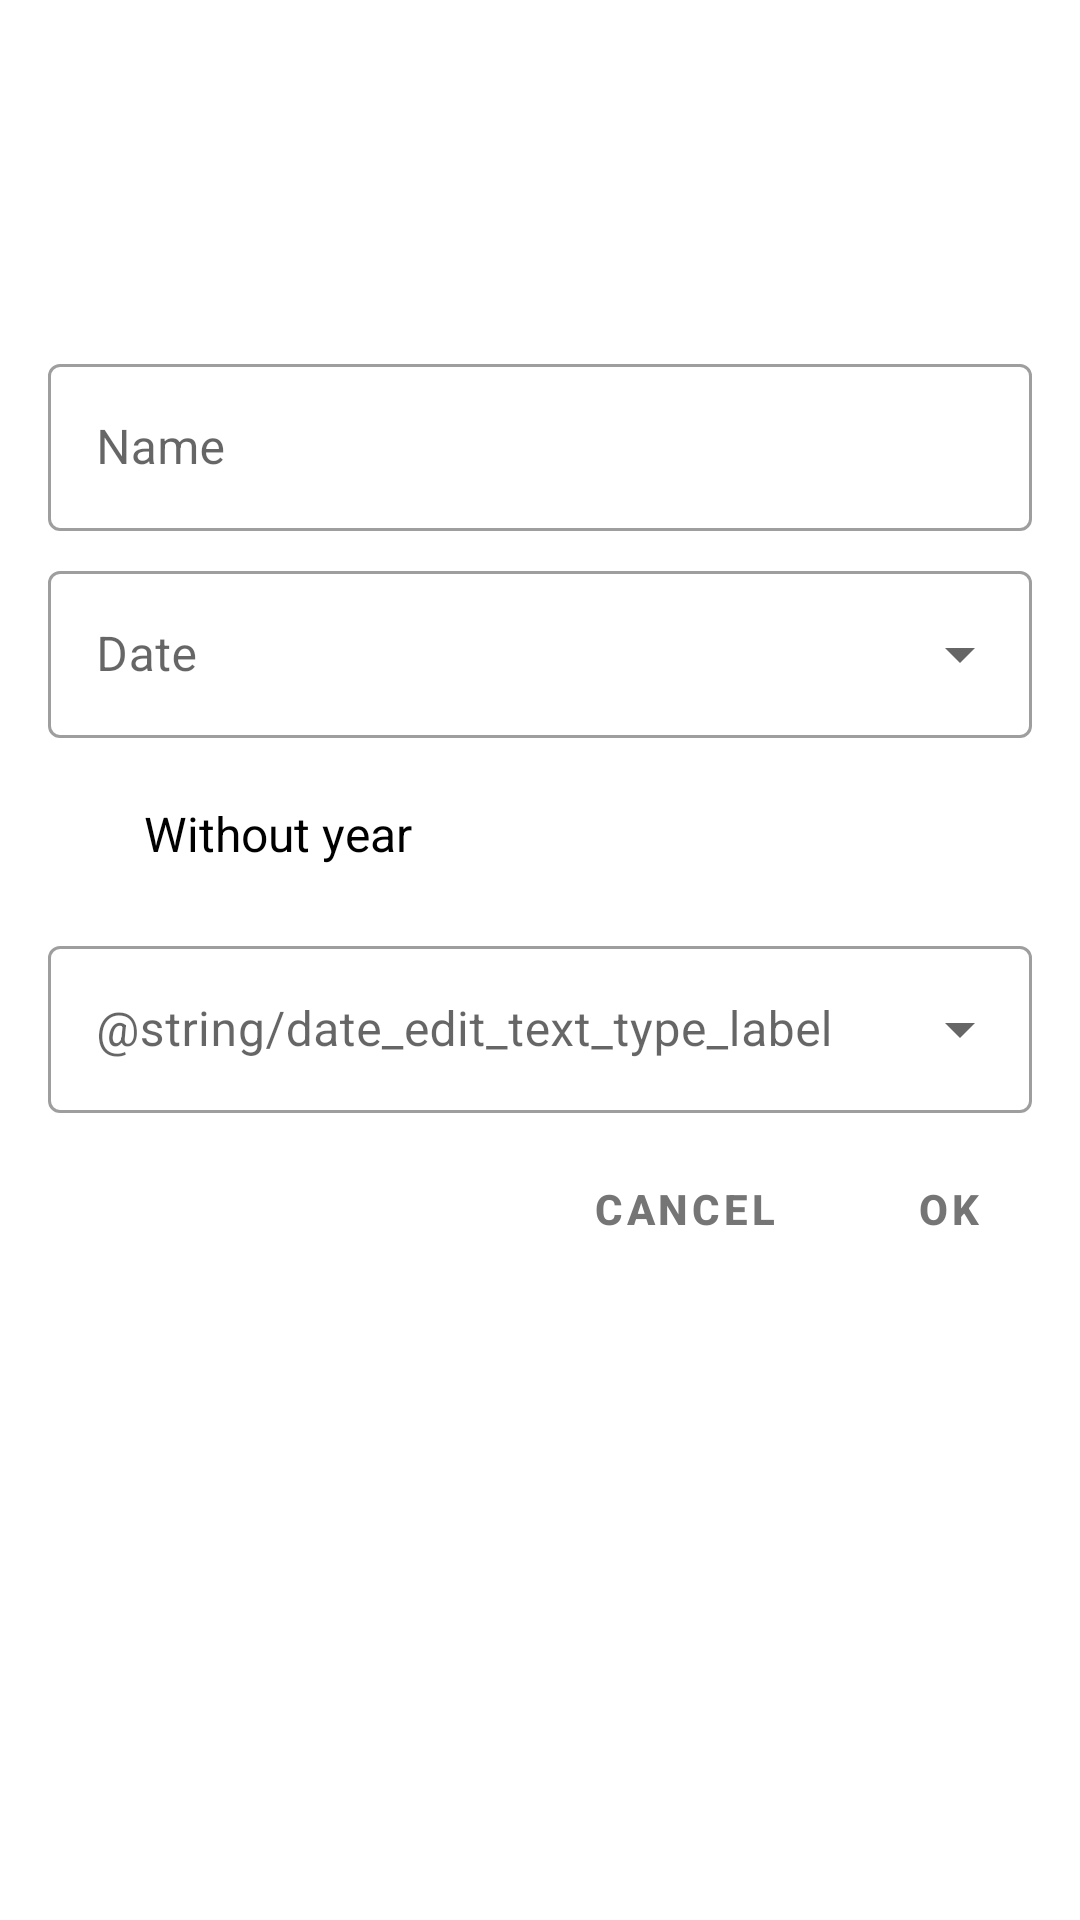

Android layout source for this screen:
<!-- AndroidManifest.xml: application theme AppTheme -->
<!-- res/layout/dialog_add_date.xml -->
<?xml version="1.0" encoding="utf-8"?>
<androidx.constraintlayout.widget.ConstraintLayout xmlns:android="http://schemas.android.com/apk/res/android"
    xmlns:app="http://schemas.android.com/apk/res-auto"
    xmlns:tools="http://schemas.android.com/tools"
    android:layout_width="match_parent"
    android:layout_height="wrap_content">

    <TextView
        android:id="@+id/text_error"
        style="@style/AppTextError"
        android:layout_width="match_parent"
        android:layout_height="wrap_content"
        app:layout_constraintBottom_toBottomOf="parent"
        app:layout_constraintTop_toTopOf="parent" />

    <ScrollView
        android:layout_width="match_parent"
        android:layout_height="match_parent"
        android:scrollbars="none">

        <androidx.constraintlayout.widget.ConstraintLayout
            android:id="@+id/layout_info"
            android:layout_width="match_parent"
            android:layout_height="wrap_content">

            <ImageView
                android:id="@+id/image_avatar"
                style="@style/AppImageDate"
                android:layout_width="@dimen/date_image_size"
                android:layout_height="@dimen/date_image_size"
                app:layout_constraintEnd_toEndOf="parent"
                app:layout_constraintStart_toStartOf="parent"
                app:layout_constraintTop_toTopOf="parent"
                tools:ignore="ContentDescription"
                tools:src="@drawable/placeholder_avatar" />

            <com.google.android.material.textfield.TextInputLayout
                android:id="@+id/layout_name"
                style="@style/AppEditTextLayout"
                android:layout_width="match_parent"
                android:layout_height="wrap_content"
                android:hint="@string/date_edit_text_name_label"
                app:layout_constraintTop_toBottomOf="@+id/image_avatar">

                <com.google.android.material.textfield.TextInputEditText
                    android:id="@+id/input_name"
                    style="@style/AppEditText"
                    android:layout_width="match_parent"
                    android:layout_height="wrap_content"
                    android:inputType="text" />
            </com.google.android.material.textfield.TextInputLayout>

            <com.google.android.material.textfield.TextInputLayout
                android:id="@+id/layout_date"
                style="@style/AppEditTextDropMenuLayout"
                android:layout_width="match_parent"
                android:layout_height="wrap_content"
                android:hint="@string/date_edit_text_date_label"
                app:layout_constraintTop_toBottomOf="@+id/layout_name">

                <AutoCompleteTextView
                    android:id="@+id/input_date"
                    style="@style/AppEditText"
                    android:layout_width="match_parent"
                    android:layout_height="wrap_content"
                    tools:ignore="LabelFor" />
            </com.google.android.material.textfield.TextInputLayout>

            <CheckBox
                android:id="@+id/check_year"
                style="@style/AppCheckBox"
                android:layout_width="match_parent"
                android:layout_height="wrap_content"
                android:text="@string/date_edit_text_year_label"
                app:layout_constraintTop_toBottomOf="@+id/layout_date" />

            <com.google.android.material.textfield.TextInputLayout
                android:id="@+id/layout_type"
                style="@style/AppEditTextDropMenuLayout"
                android:layout_width="match_parent"
                android:layout_height="wrap_content"
                android:hint="@string/date_edit_text_type_label"
                app:layout_constraintTop_toBottomOf="@+id/check_year">

                <AutoCompleteTextView
                    android:id="@+id/input_type"
                    style="@style/AppEditText"
                    android:layout_width="match_parent"
                    android:layout_height="wrap_content"
                    tools:ignore="LabelFor" />
            </com.google.android.material.textfield.TextInputLayout>

            <Button
                android:id="@+id/btn_cancel"
                style="@style/AppButtonDialog"
                android:layout_width="wrap_content"
                android:layout_height="wrap_content"
                android:text="@string/app_btn_cancel"
                app:layout_constraintEnd_toStartOf="@+id/btn_add"
                app:layout_constraintTop_toBottomOf="@+id/layout_type" />

            <Button
                android:id="@+id/btn_add"
                style="@style/AppButtonDialog"
                android:layout_width="wrap_content"
                android:layout_height="wrap_content"
                android:text="@string/app_btn_ok"
                app:layout_constraintEnd_toEndOf="parent"
                app:layout_constraintTop_toBottomOf="@+id/layout_type" />

        </androidx.constraintlayout.widget.ConstraintLayout>

    </ScrollView>

</androidx.constraintlayout.widget.ConstraintLayout>
<!-- resources referenced by this layout -->
<resources>
  <dimen name="date_image_size">100dp</dimen>
  <string name="app_btn_cancel">Cancel</string>
  <string name="app_btn_ok">OK</string>
  <string name="date_edit_text_date_label">Date</string>
  <string name="date_edit_text_name_label">Name</string>
  <string name="date_edit_text_year_label">Without year</string>
  <style name="AppButtonDialog" parent="Widget.MaterialComponents.Button.TextButton">
          <item name="android:layout_marginTop">@dimen/app_margin_small</item>
          <item name="android:textColor">?attr/colorTextLight</item>
          <item name="android:textStyle">bold</item>
      </style>
  <style name="AppCheckBox">
          <item name="android:textSize">@dimen/app_text_size</item>
          <item name="android:layout_marginStart">@dimen/app_margin</item>
          <item name="android:layout_marginEnd">@dimen/app_margin</item>
          <item name="android:layout_marginTop">@dimen/app_margin_small</item>
      </style>
  <style name="AppEditText">
          <item name="android:lines">@dimen/date_edit_lines</item>
      </style>
  <style name="AppEditTextDropMenuLayout" parent="Widget.MaterialComponents.TextInputLayout.OutlinedBox.ExposedDropdownMenu">
          <item name="android:layout_marginStart">@dimen/app_margin</item>
          <item name="android:layout_marginEnd">@dimen/app_margin</item>
          <item name="android:layout_marginTop">@dimen/app_margin_small</item>
      </style>
  <style name="AppEditTextLayout" parent="Widget.MaterialComponents.TextInputLayout.OutlinedBox">
          <item name="android:layout_marginStart">@dimen/app_margin</item>
          <item name="android:layout_marginEnd">@dimen/app_margin</item>
          <item name="android:layout_marginTop">@dimen/app_margin_small</item>
      </style>
  <style name="AppImageDate">
          <item name="android:layout_marginTop">@dimen/app_margin_small</item>
      </style>
  <style name="AppTextError">
          <item name="android:gravity">center</item>
          <item name="android:textColor">?attr/colorTextMain</item>
          <item name="android:textSize">@dimen/app_text_size_large</item>
      </style>
  <style name="AppTheme" parent="Theme.MaterialComponents.Light.NoActionBar">
          <item name="colorPrimary">@color/colorPrimary</item>
          <item name="colorPrimaryDark">@color/colorPrimaryDark</item>
          <item name="colorAccent">@color/colorAccent</item>
          <item name="colorControlNormal">@color/white</item>
  
          <item name="colorMain">@color/gray_dark</item>
          <item name="colorBackgroundMain">@color/white</item>
          <item name="colorBackgroundButton">@color/gray_dark</item>
          <item name="colorTextMain">@color/black</item>
          <item name="colorTextToolbar">@color/white</item>
          <item name="colorTextLabel">@color/gray</item>
          <item name="colorTextLight">@color/gray</item>
  
          <item name="colorIconDark">@color/black</item>
          <item name="colorIconLight">@color/white</item>
      </style>
  <dimen name="app_margin_small">8dp</dimen>
  <dimen name="app_text_size">16sp</dimen>
  <dimen name="app_margin">16dp</dimen>
  <dimen name="date_edit_lines">1</dimen>
  <dimen name="app_text_size_large">20sp</dimen>
  <color name="colorPrimary">#6200EE</color>
  <color name="colorPrimaryDark">#3700B3</color>
  <color name="colorAccent">#03DAC5</color>
  <color name="white">#FFFFFF</color>
  <color name="gray_dark">#2B2B2B</color>
  <color name="black">#000000</color>
  <color name="gray">#757575</color>
</resources>
